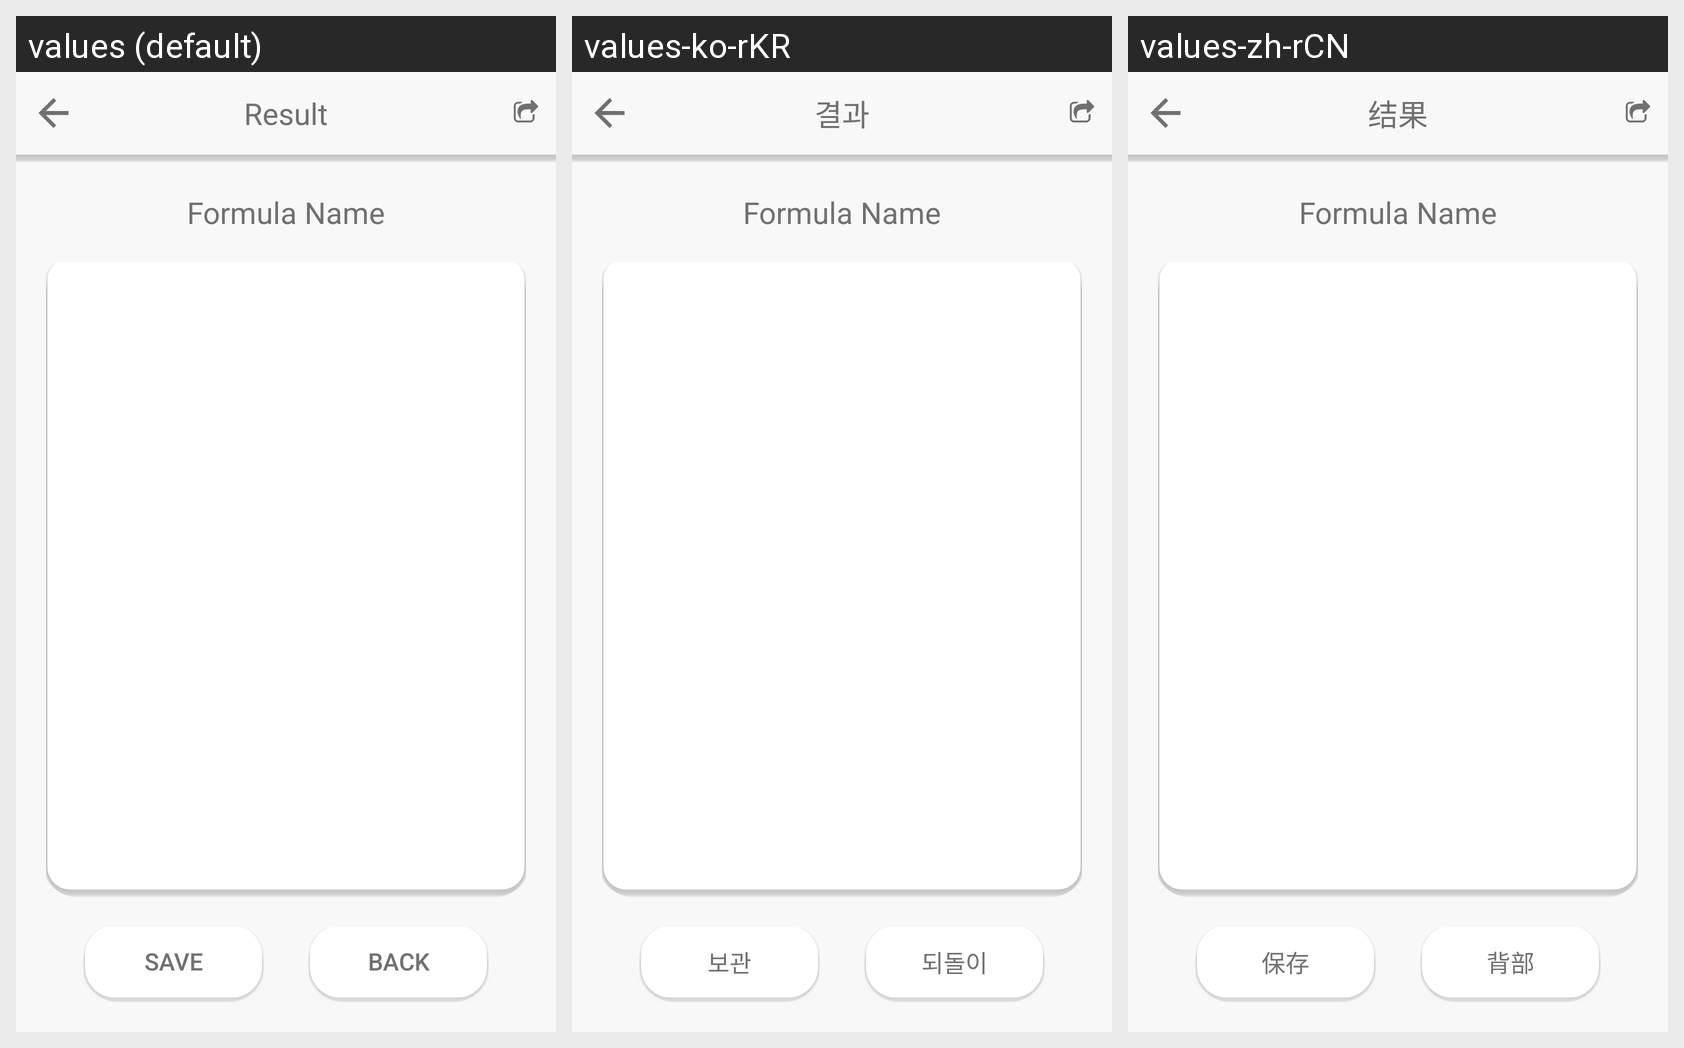

Translations of the strings shown on this Android screen, per locale in the grid:
Android screen res/layout/activity_result.xml rendered under 3 locales, left to right: values (default), values-ko-rKR, values-zh-rCN. Device: Nexus 5 (rendered at 1080×1920; each locale shown at half size, 540×960, under a caption strip naming it); theme Theme.AppCompat.NoActionBar.
Strings drawn on this screen, with the default value and each locale's value (text and hints the layout hard-codes, and strings that could not be matched under every locale, appear in the picture but are not listed):

result_title
  values: Result
  values-ko-rKR: 결과
  values-zh-rCN: 结果

formula_save
  values: Save
  values-ko-rKR: 보관
  values-zh-rCN: 保存

result_back
  values: Back
  values-ko-rKR: 되돌이
  values-zh-rCN: 背部
